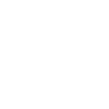
t = 0.00 s
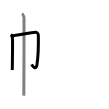
t = 2.50 s
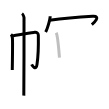
t = 5.25 s
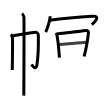
t = 7.75 s
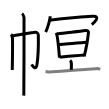
t = 10.50 s
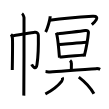
t = 13.00 s

The animated SVG that drew these frames (rendered in a browser with its animation timeline set to each time). Animation: 13 SMIL elements (animate=13); one cycle of 13.00 s.

<svg width="109px" height="109px" viewBox="0 0 px 109px" xmlns="http://www.w3.org/2000/svg" xmlns:xlink="http://www.w3.org/1999/xlink" xml:space="preserve" version="1.1"  baseProfile="full">
<path d="M10.99,34.31c0.43,0.39,1.33,2.88,1.42,3.65c0.34,3.04-0.06,27.17-0.14,31.98" style="fill:none;stroke:black;stroke-width:3;opacity:0">
  <animate attributeType="CSS" attributeName="opacity" from="0" to="1" begin="0s" dur="1s" repeatCount="Indefinite" fill="freeze" />
</path>
<path d="M12.29,35.75c2.47-0.27,20.65-3.41,22.49-3.57c2.16-0.19,3.52,1.34,3.55,3.07c0.17,8.75-0.09,20.85-1.36,29.39c-0.91,6.14-4.25,1.85-5.29-0.27" style="fill:none;stroke:black;stroke-width:3;opacity:0">
  <animate attributeType="CSS" attributeName="opacity" from="0" to="1" begin="1s" dur="1s" repeatCount="Indefinite" fill="freeze" />
</path>
<path d="M22,13.63c0.61,0.42,1.89,3.18,2.01,4.03c0.12,0.85-0.08,72.66-0.2,77.97" style="fill:none;stroke:black;stroke-width:3;opacity:0">
  <animate attributeType="CSS" attributeName="opacity" from="0" to="1" begin="2s" dur="1s" repeatCount="Indefinite" fill="freeze" />
</path>
<path d="M50.17,16.32c0,3.55-3.15,13.31-4.58,15.68" style="fill:none;stroke:black;stroke-width:3;opacity:0">
  <animate attributeType="CSS" attributeName="opacity" from="0" to="1" begin="3s" dur="1s" repeatCount="Indefinite" fill="freeze" />
</path>
<path d="M49.56,20.17c6.42-0.77,37.83-3.5,43.04-3.84c8.91-0.58,1.23,6.61-0.8,8.26" style="fill:none;stroke:black;stroke-width:3;opacity:0">
  <animate attributeType="CSS" attributeName="opacity" from="0" to="1" begin="4s" dur="1s" repeatCount="Indefinite" fill="freeze" />
</path>
<path d="M56.21,32.78c0.14,0.26,0.48,1.25,0.71,2.25c0.99,4.3,1.92,14.66,2.54,22.68" style="fill:none;stroke:black;stroke-width:3;opacity:0">
  <animate attributeType="CSS" attributeName="opacity" from="0" to="1" begin="5s" dur="1s" repeatCount="Indefinite" fill="freeze" />
</path>
<path d="M57.59,33.87c7.67-1.08,22.05-2.42,27.78-3.33c2.1-0.33,3.18,0.85,3.07,2.03c-0.4,4.34-2.24,15.68-4.28,23.92" style="fill:none;stroke:black;stroke-width:3;opacity:0">
  <animate attributeType="CSS" attributeName="opacity" from="0" to="1" begin="6s" dur="1s" repeatCount="Indefinite" fill="freeze" />
</path>
<path d="M59.03,44.49c2.5-0.42,25.54-2.01,27.61-2.19" style="fill:none;stroke:black;stroke-width:3;opacity:0">
  <animate attributeType="CSS" attributeName="opacity" from="0" to="1" begin="7s" dur="1s" repeatCount="Indefinite" fill="freeze" />
</path>
<path d="M59.49,57.05c5.53-0.46,16.92-1.39,24.55-2.14" style="fill:none;stroke:black;stroke-width:3;opacity:0">
  <animate attributeType="CSS" attributeName="opacity" from="0" to="1" begin="8s" dur="1s" repeatCount="Indefinite" fill="freeze" />
</path>
<path d="M70.04,60.5c0.51,0.43,1.36,2.11,1.36,2.97c0,3.42-0.01,3.76-0.07,6.21" style="fill:none;stroke:black;stroke-width:3;opacity:0">
  <animate attributeType="CSS" attributeName="opacity" from="0" to="1" begin="9s" dur="1s" repeatCount="Indefinite" fill="freeze" />
</path>
<path d="M45.54,71.45c1.04,0.1,3.4,0.62,4.41,0.55c11.55-0.75,33.3-2.75,46.35-3.37c1.71-0.08,2.58,0.05,3.86,0.7" style="fill:none;stroke:black;stroke-width:3;opacity:0">
  <animate attributeType="CSS" attributeName="opacity" from="0" to="1" begin="10s" dur="1s" repeatCount="Indefinite" fill="freeze" />
</path>
<path d="M62.28,77.49c0.4,0.74,0.21,2.7-0.48,3.58c-3.71,4.82-8.74,8.74-16.44,12.93" style="fill:none;stroke:black;stroke-width:3;opacity:0">
  <animate attributeType="CSS" attributeName="opacity" from="0" to="1" begin="11s" dur="1s" repeatCount="Indefinite" fill="freeze" />
</path>
<path d="M78.8,77.11c6.5,4.96,11.86,10.68,15.11,16.7" style="fill:none;stroke:black;stroke-width:3;opacity:0">
  <animate attributeType="CSS" attributeName="opacity" from="0" to="1" begin="12s" dur="1s" repeatCount="Indefinite" fill="freeze" />
</path>
</svg>
